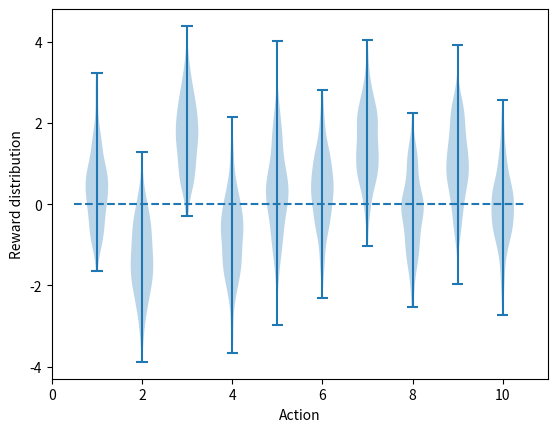

The script that saved this image: (Note: this script raises an exception after producing the figure.)
from __future__ import absolute_import
from __future__ import division
from __future__ import print_function

import numpy as np
import matplotlib
import matplotlib.pyplot as plt


class Environment:
    """Environment class for k-armed bandit."""

    def __init__(self, k):
        # Simulate k means from standard normal N(0, 1).
        self.k = k
        self.means = np.random.randn(self.k)

    def get_actions(self):
        """Get possible (fixed) actions."""
        return list(range(self.k))

    def step(self, action):
        """Step by action to get reward."""
        return np.random.randn() + self.means[action]


class MultiArmedBanditAgent:
    """Agent class for stationary multi-armed bandit."""

    def __init__(self, 
                 k, 
                 epsilon=0.1,
                 optim_init_values=None):
        self.k = k
        self.epsilon = epsilon

        if optim_init_values:
            self.optim_init_values = optim_init_values
        else:
            self.optim_init_values = 0

        self.actions = []
        self.rewards = []

    def init_action_values(self):
        """Initialize action values."""
        self.Q = [0 + self.optim_init_values] * self.k
        self.N = [0] * self.k

    def _explore(self, actions):
        """Random exploration."""
        np.random.shuffle(actions)
        n = len(actions)
        action = actions[np.random.randint(n)]
        return action

    def _exploit_and_explore(self, actions):
        """Exploit and explore by the epsilon-greedy strategy:
          - Take exploratory moves in the p% of times. 
          - Take greedy moves in the (100-p)% of times.
        where p% is epsilon. 
        If epsilon is zero, then use the greedy strategy.
        """
        p = np.random.random()
        if p > self.epsilon:
            # Exploit by selecting the action with the greatest value and
            # breaking ties randomly.
            vals_actions = []
            for a in actions:
                v = self.Q[a]
                vals_actions.append((v, a))
            np.random.shuffle(vals_actions)
            vals_actions.sort(key=lambda x: x[0], reverse=True)
            action = vals_actions[0][1]
        else:
            # Explore by selecting action randomly.
            action = self._explore(actions)

        return action

    def select_action(self):
        """Select an action from possible actions."""
        # Get next actions from environment.
        actions = env.get_actions()

        # Exloit and explore by the epsilon-greedy strategy.
        action = self._exploit_and_explore(actions)
        self.actions.append(action)
        return action

    def backup_action_value(self, reward):
        """Backup action value for stationary problem."""
        self.rewards.append(reward)

        action = self.actions[-1]
        self.N[action] += 1
        self.Q[action] += 1 / self.N[action] * (reward - self.Q[action])


def k_armed_testbed(k=10,
                    runs=2000,
                    steps=1000,
                    epsilon=0.1,
                    sample_averages=False,
                    step_size=0.1,
                    UCB_exploration=False,
                    gradient_bandit=False,
                    optim_init_values=None):
    pass


def figure2_1(k):
    plt.violinplot(dataset=np.random.randn(k) + np.random.randn(200, k))
    plt.xlabel("Action")
    plt.ylabel("Reward distribution")
    plt.hlines(y=0, xmin=0.5, xmax=10.5, linestyles='dashed')
    plt.savefig("../images/figure2.1.png")
    plt.close()


def main():
    k = 10

    figure2_1(k)


if __name__ == '__main__':
    main()
